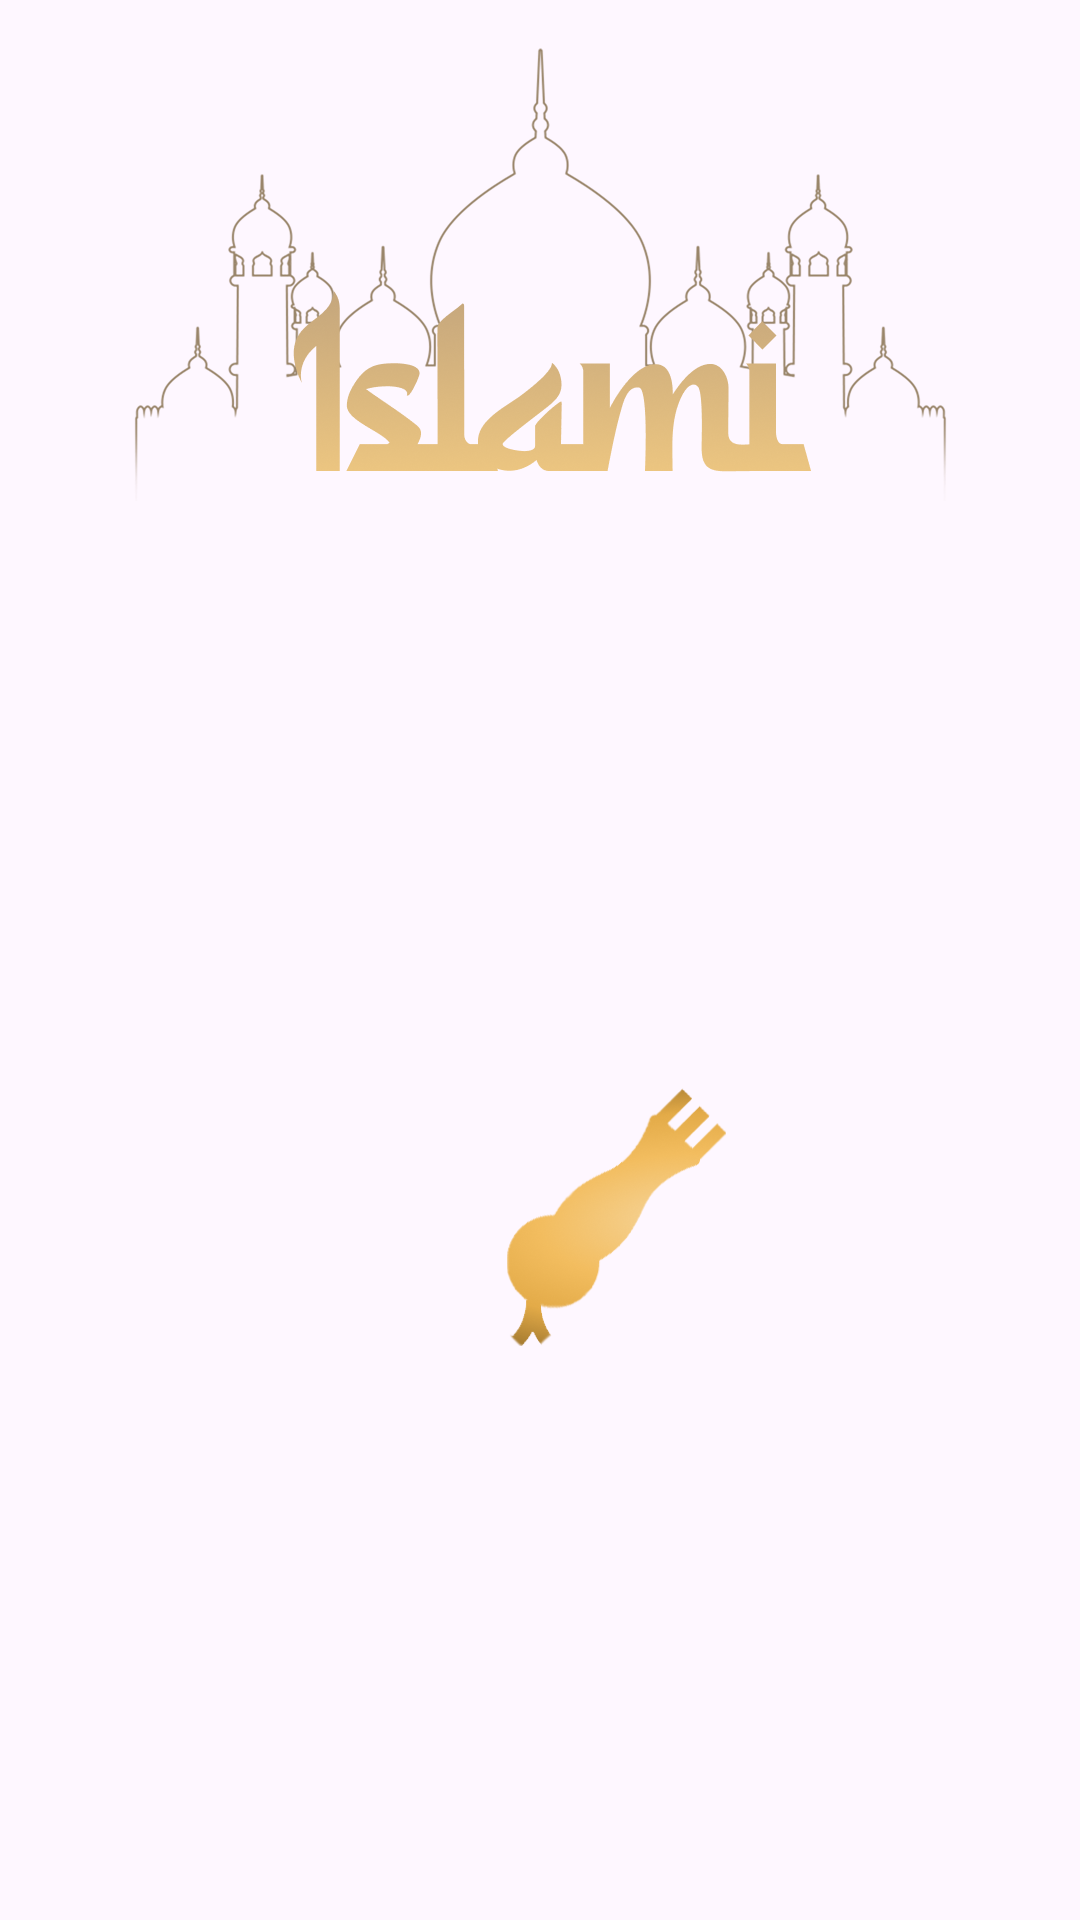

The Android layout XML behind this screen, and the referenced resources:
<!-- AndroidManifest.xml: application theme Theme.Islami_app -->
<!-- res/layout/fragment_sebha.xml -->
<?xml version="1.0" encoding="utf-8"?>
<androidx.constraintlayout.widget.ConstraintLayout xmlns:android="http://schemas.android.com/apk/res/android"
    xmlns:tools="http://schemas.android.com/tools"
    android:layout_width="match_parent"
    android:layout_height="match_parent"
    xmlns:app="http://schemas.android.com/apk/res-auto"
    android:background="@drawable/sebha_background"
    android:padding="16dp">

    <ImageView
        android:id="@+id/islamiLogo"
        android:src="@drawable/islami_logo"
        android:layout_width="wrap_content"
        android:layout_height="wrap_content"
        app:layout_constraintTop_toTopOf="parent"
        app:layout_constraintEnd_toEndOf="parent"
        app:layout_constraintStart_toStartOf="parent"
        />

    <ImageView
        android:id="@+id/sebhaMask"
        android:layout_width="wrap_content"
        android:layout_height="wrap_content"
        android:src="@drawable/sebha"
        app:layout_constraintBottom_toTopOf="@id/sebhaBody"
        app:layout_constraintEnd_toEndOf="parent"
        app:layout_constraintHorizontal_bias="0.6"
        app:layout_constraintStart_toStartOf="parent"
        app:layout_constraintTop_toBottomOf="@id/islamiLogo"
        app:layout_constraintVertical_chainStyle="packed" />

    <ImageView
        android:id="@+id/sebhaBody"
        android:layout_width="wrap_content"
        android:layout_height="wrap_content"
        android:src="@drawable/sebha_body"
        app:layout_constraintEnd_toEndOf="parent"
        app:layout_constraintStart_toStartOf="parent"
        app:layout_constraintBottom_toBottomOf="parent"
        app:layout_constraintTop_toBottomOf="@id/sebhaMask"
/>

    <TextView
        android:id="@+id/tasabeh"
        tools:text="سبحان الله"
        style="@style/headerMedium"
        android:layout_width="wrap_content"
        android:layout_height="wrap_content"
        app:layout_constraintVertical_bias="0.4"
        app:layout_constraintEnd_toEndOf="parent"
        app:layout_constraintStart_toStartOf="parent"
        app:layout_constraintTop_toTopOf="@id/sebhaBody"
        app:layout_constraintBottom_toBottomOf="@id/sebhaBody"
        />

    <TextView
        tools:text="30"
        android:id="@+id/tasbehaCounter"
        style="@style/headerMedium"
        android:layout_width="wrap_content"
        android:layout_height="wrap_content"
        app:layout_constraintVertical_bias="0"
        android:layout_marginTop="10dp"
        app:layout_constraintEnd_toEndOf="parent"
        app:layout_constraintStart_toStartOf="parent"
        app:layout_constraintTop_toBottomOf="@id/tasabeh"
        app:layout_constraintBottom_toBottomOf="@id/sebhaBody"
        />

</androidx.constraintlayout.widget.ConstraintLayout>
<!-- resources referenced by this layout -->
<resources>
  <!-- drawable islami_logo: png bitmap (drawable-hdpi, 38013 bytes) -->
  <!-- drawable sebha: png bitmap (drawable-hdpi, 8791 bytes) -->
  <style name="headerMedium">
          <item name="android:textColor">@color/white</item>
          <item name="android:textSize">36sp</item>
          <item name="android:textStyle">bold</item>
      </style>
  <style name="Theme.Islami_app" parent="Base.Theme.Islami" />
  <color name="white">#FFFFFFFF</color>
  <style name="Base.Theme.Islami" parent="Theme.Material3.DayNight.NoActionBar">
          
          <item name="colorPrimary">@color/gold</item>
          <item name="colorOnPrimary">@color/black</item>
  
          <item name="colorSecondary">@color/black</item>
          <item name="colorOnSecondary">@color/gold</item>
  
      </style>
  <color name="gold">#E2BE7F</color>
  <color name="black">#202020</color>
</resources>
